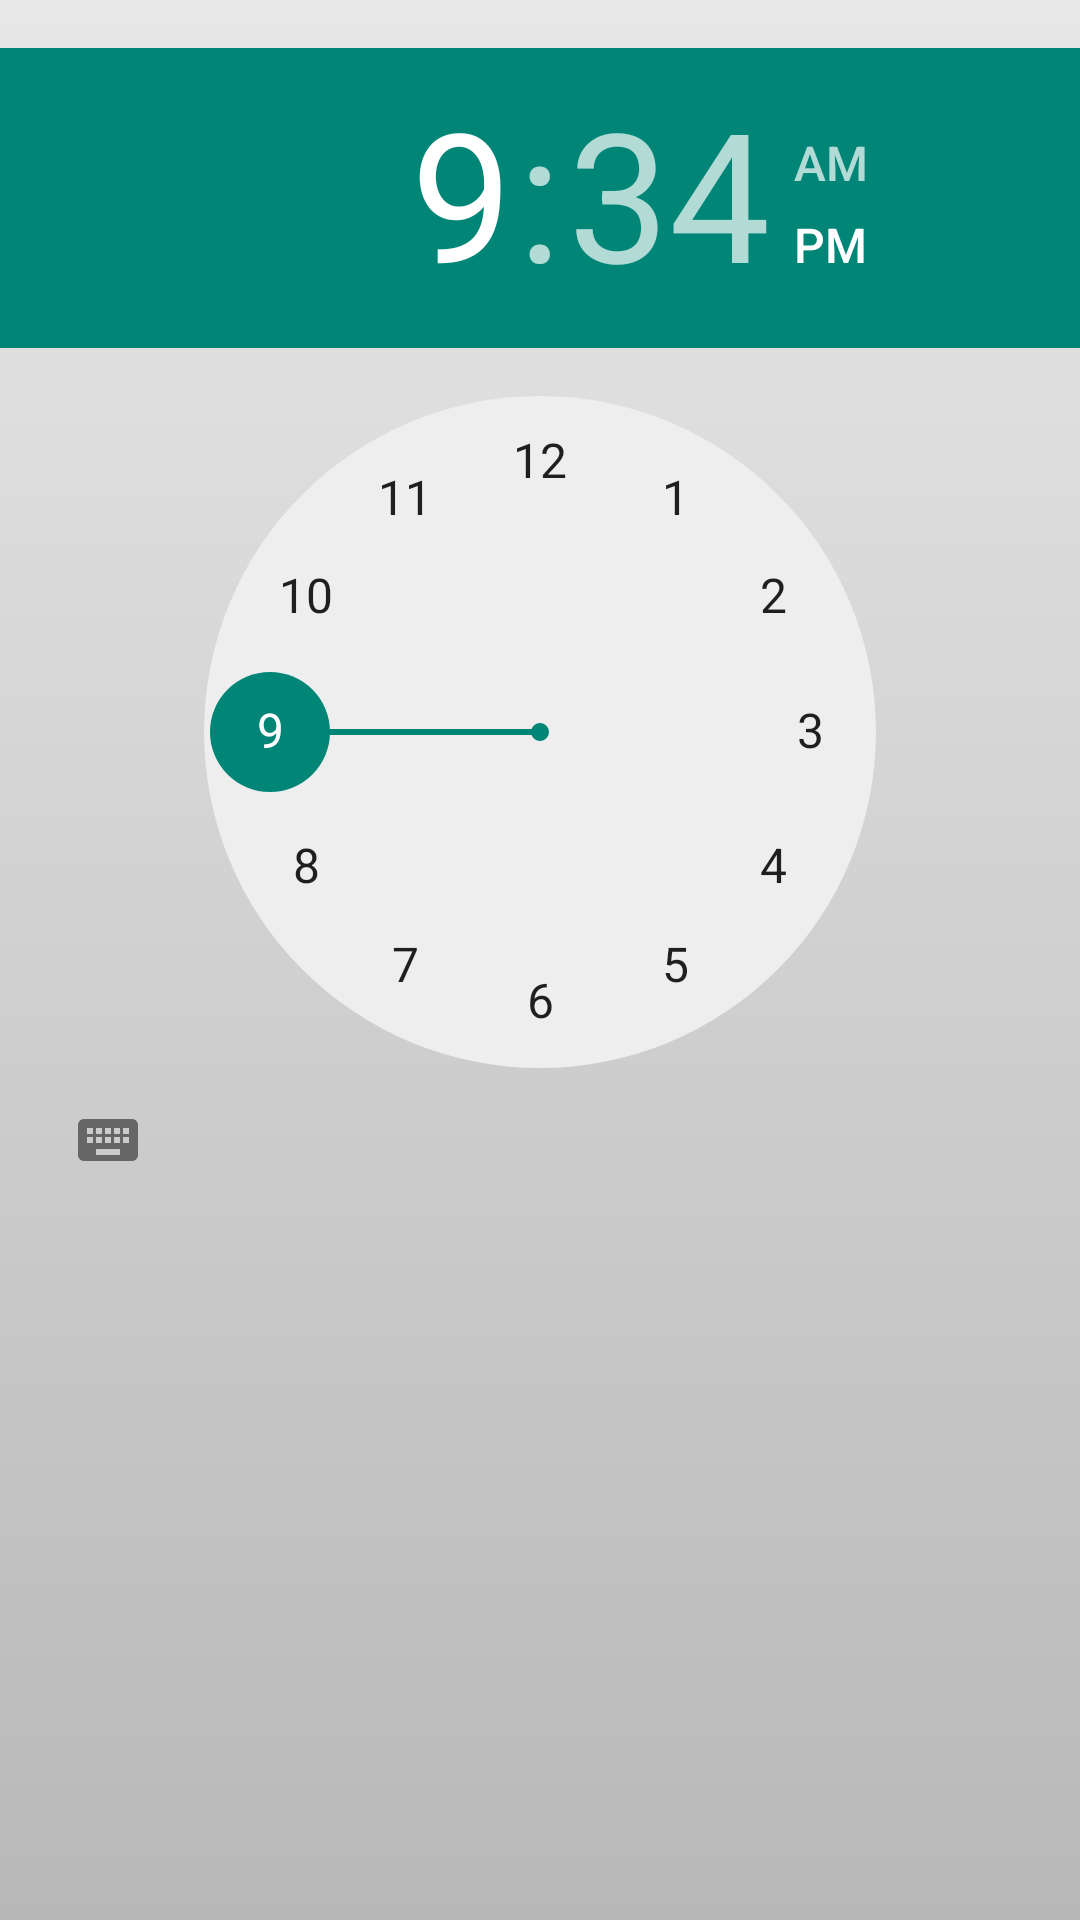

Layout XML and referenced resources for this Android screen:
<!-- AndroidManifest.xml: application theme Theme.MyApplication -->
<!-- res/layout/time_picker_dialog.xml -->
<?xml version="1.0" encoding="utf-8"?>
<ScrollView xmlns:android="http://schemas.android.com/apk/res/android"
    android:layout_width="match_parent"
    android:layout_height="match_parent"
    android:background="@drawable/general_background">
    <RelativeLayout
        android:layout_width="wrap_content"
        android:layout_height="wrap_content">

        <TimePicker
            android:id="@+id/timePicker"
            android:layout_width="wrap_content"
            android:layout_height="wrap_content"
            android:layout_marginTop="16dp"/>
    </RelativeLayout>
</ScrollView>
<!-- resources referenced by this layout -->
<resources>
  <!-- drawable general_background (drawable) -->
  <?xml version="1.0" encoding="utf-8"?>
  <shape xmlns:android="http://schemas.android.com/apk/res/android">
      <gradient android:type="linear" android:angle="100"
          android:startColor="#E8E8E8" android:endColor="#B8B8B8"/>
  </shape>
  <style name="Theme.MyApplication" parent="android:Theme.Material.Light.DarkActionBar" />
</resources>
